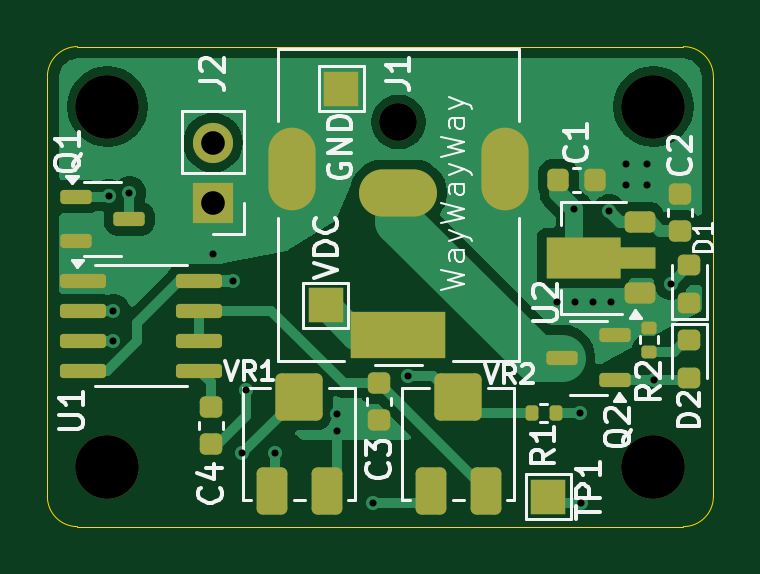
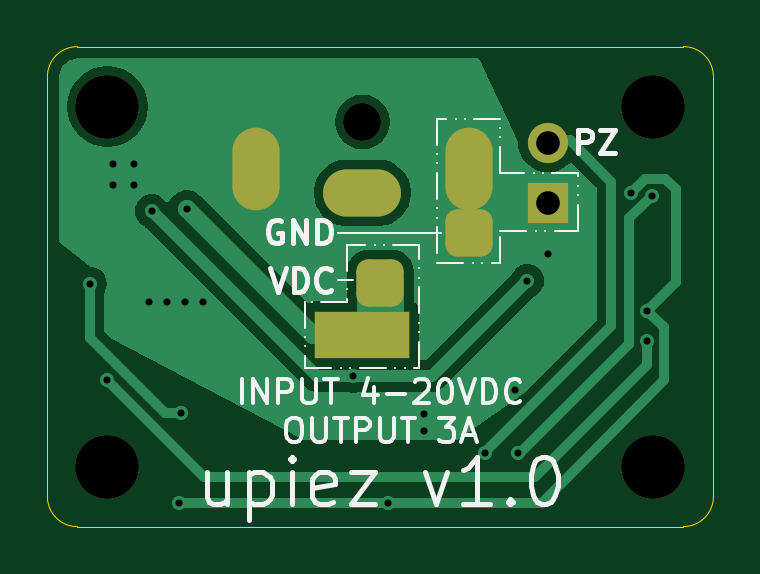
Circuit board: 11 layer files. Board 28.2 x 20.3 mm.
- bottom_copper: upiez-B_Cu.gbr (16960 bytes)
- bottom_mask: upiez-B_Mask.gbr (1849 bytes)
- paste: upiez-B_Paste.gbr (463 bytes)
- bottom_silk: upiez-B_Silkscreen.gbr (18448 bytes)
- outline: upiez-Edge_Cuts.gbr (1060 bytes)
- top_copper: upiez-F_Cu.gbr (30747 bytes)
- top_mask: upiez-F_Mask.gbr (4811 bytes)
- paste: upiez-F_Paste.gbr (4012 bytes)
- top_silk: upiez-F_Silkscreen.gbr (28880 bytes)
- drill: upiez-NPTH.drl (475 bytes)
- drill: upiez-PTH.drl (1037 bytes)

=== bottom_copper: upiez-B_Cu.gbr (16960 bytes, source omitted) ===
=== bottom_mask: upiez-B_Mask.gbr (1849 bytes, source withheld) ===
=== paste: upiez-B_Paste.gbr ===
%TF.GenerationSoftware,KiCad,Pcbnew,8.0.4*%
%TF.CreationDate,2024-09-07T16:18:19-07:00*%
%TF.ProjectId,upiez,75706965-7a2e-46b6-9963-61645f706362,rev?*%
%TF.SameCoordinates,Original*%
%TF.FileFunction,Paste,Bot*%
%TF.FilePolarity,Positive*%
%FSLAX46Y46*%
G04 Gerber Fmt 4.6, Leading zero omitted, Abs format (unit mm)*
G04 Created by KiCad (PCBNEW 8.0.4) date 2024-09-07 16:18:19*
%MOMM*%
%LPD*%
G01*
G04 APERTURE LIST*
G04 APERTURE END LIST*
M02*

=== bottom_silk: upiez-B_Silkscreen.gbr (18448 bytes, source omitted) ===
=== outline: upiez-Edge_Cuts.gbr ===
%TF.GenerationSoftware,KiCad,Pcbnew,8.0.4*%
%TF.CreationDate,2024-09-07T16:18:19-07:00*%
%TF.ProjectId,upiez,75706965-7a2e-46b6-9963-61645f706362,rev?*%
%TF.SameCoordinates,Original*%
%TF.FileFunction,Profile,NP*%
%FSLAX46Y46*%
G04 Gerber Fmt 4.6, Leading zero omitted, Abs format (unit mm)*
G04 Created by KiCad (PCBNEW 8.0.4) date 2024-09-07 16:18:19*
%MOMM*%
%LPD*%
G01*
G04 APERTURE LIST*
%TA.AperFunction,Profile*%
%ADD10C,0.050000*%
%TD*%
G04 APERTURE END LIST*
D10*
X53594000Y-44450000D02*
G75*
G02*
X52324000Y-45720000I-1270000J0D01*
G01*
X25400000Y-29718000D02*
X25400000Y-26670000D01*
X52324000Y-25400000D02*
G75*
G02*
X53594000Y-26670000I0J-1270000D01*
G01*
X25400000Y-44450000D02*
X25400000Y-29718000D01*
X26670000Y-45720000D02*
G75*
G02*
X25400000Y-44450000I0J1270000D01*
G01*
X26670000Y-25400000D02*
X52324000Y-25400000D01*
X25400000Y-26670000D02*
G75*
G02*
X26670000Y-25400000I1270000J0D01*
G01*
X53594000Y-26670000D02*
X53594000Y-44450000D01*
X52324000Y-45720000D02*
X26670000Y-45720000D01*
M02*

=== top_copper: upiez-F_Cu.gbr (30747 bytes, source omitted) ===
=== top_mask: upiez-F_Mask.gbr ===
%TF.GenerationSoftware,KiCad,Pcbnew,8.0.4*%
%TF.CreationDate,2024-09-07T16:18:19-07:00*%
%TF.ProjectId,upiez,75706965-7a2e-46b6-9963-61645f706362,rev?*%
%TF.SameCoordinates,Original*%
%TF.FileFunction,Soldermask,Top*%
%TF.FilePolarity,Negative*%
%FSLAX46Y46*%
G04 Gerber Fmt 4.6, Leading zero omitted, Abs format (unit mm)*
G04 Created by KiCad (PCBNEW 8.0.4) date 2024-09-07 16:18:19*
%MOMM*%
%LPD*%
G01*
G04 APERTURE LIST*
G04 Aperture macros list*
%AMRoundRect*
0 Rectangle with rounded corners*
0 $1 Rounding radius*
0 $2 $3 $4 $5 $6 $7 $8 $9 X,Y pos of 4 corners*
0 Add a 4 corners polygon primitive as box body*
4,1,4,$2,$3,$4,$5,$6,$7,$8,$9,$2,$3,0*
0 Add four circle primitives for the rounded corners*
1,1,$1+$1,$2,$3*
1,1,$1+$1,$4,$5*
1,1,$1+$1,$6,$7*
1,1,$1+$1,$8,$9*
0 Add four rect primitives between the rounded corners*
20,1,$1+$1,$2,$3,$4,$5,0*
20,1,$1+$1,$4,$5,$6,$7,0*
20,1,$1+$1,$6,$7,$8,$9,0*
20,1,$1+$1,$8,$9,$2,$3,0*%
%AMFreePoly0*
4,1,9,3.862500,-0.866500,0.737500,-0.866500,0.737500,-0.450000,-0.737500,-0.450000,-0.737500,0.450000,0.737500,0.450000,0.737500,0.866500,3.862500,0.866500,3.862500,-0.866500,3.862500,-0.866500,$1*%
G04 Aperture macros list end*
%ADD10RoundRect,0.225000X-0.250000X0.225000X-0.250000X-0.225000X0.250000X-0.225000X0.250000X0.225000X0*%
%ADD11RoundRect,0.250000X0.400000X0.750000X-0.400000X0.750000X-0.400000X-0.750000X0.400000X-0.750000X0*%
%ADD12RoundRect,0.250000X0.750000X0.750000X-0.750000X0.750000X-0.750000X-0.750000X0.750000X-0.750000X0*%
%ADD13RoundRect,0.150000X-0.825000X-0.150000X0.825000X-0.150000X0.825000X0.150000X-0.825000X0.150000X0*%
%ADD14C,2.700000*%
%ADD15R,1.700000X1.700000*%
%ADD16O,1.700000X1.700000*%
%ADD17R,1.500000X1.500000*%
%ADD18RoundRect,0.218750X-0.256250X0.218750X-0.256250X-0.218750X0.256250X-0.218750X0.256250X0.218750X0*%
%ADD19C,1.600000*%
%ADD20R,4.000000X2.000000*%
%ADD21O,3.300000X2.000000*%
%ADD22O,2.000000X3.500000*%
%ADD23RoundRect,0.225000X0.250000X-0.225000X0.250000X0.225000X-0.250000X0.225000X-0.250000X-0.225000X0*%
%ADD24RoundRect,0.218750X0.256250X-0.218750X0.256250X0.218750X-0.256250X0.218750X-0.256250X-0.218750X0*%
%ADD25RoundRect,0.135000X0.185000X-0.135000X0.185000X0.135000X-0.185000X0.135000X-0.185000X-0.135000X0*%
%ADD26RoundRect,0.150000X-0.512500X-0.150000X0.512500X-0.150000X0.512500X0.150000X-0.512500X0.150000X0*%
%ADD27RoundRect,0.225000X0.425000X0.225000X-0.425000X0.225000X-0.425000X-0.225000X0.425000X-0.225000X0*%
%ADD28FreePoly0,180.000000*%
%ADD29RoundRect,0.225000X-0.225000X-0.250000X0.225000X-0.250000X0.225000X0.250000X-0.225000X0.250000X0*%
%ADD30RoundRect,0.150000X0.512500X0.150000X-0.512500X0.150000X-0.512500X-0.150000X0.512500X-0.150000X0*%
%ADD31RoundRect,0.135000X-0.135000X-0.185000X0.135000X-0.185000X0.135000X0.185000X-0.135000X0.185000X0*%
G04 APERTURE END LIST*
D10*
%TO.C,C3*%
X39446200Y-39661800D03*
X39446200Y-41211800D03*
%TD*%
D11*
%TO.C,VR2*%
X43949000Y-44214800D03*
D12*
X42799000Y-40214800D03*
D11*
X41649000Y-44214800D03*
%TD*%
D13*
%TO.C,U1*%
X26887400Y-35306000D03*
X26887400Y-36576000D03*
X26887400Y-37846000D03*
X26887400Y-39116000D03*
X31837400Y-39116000D03*
X31837400Y-37846000D03*
X31837400Y-36576000D03*
X31837400Y-35306000D03*
%TD*%
D14*
%TO.C,S*%
X51054000Y-43180000D03*
%TD*%
%TO.C,S*%
X51054000Y-27940000D03*
%TD*%
D15*
%TO.C,J2*%
X32410400Y-32004000D03*
D16*
X32410400Y-29464000D03*
%TD*%
D17*
%TO.C,VDC*%
X37185600Y-36347400D03*
%TD*%
%TO.C,TP1*%
X46609000Y-44450000D03*
%TD*%
D14*
%TO.C,S*%
X27940000Y-27940000D03*
%TD*%
%TO.C,S*%
X27940000Y-43180000D03*
%TD*%
D18*
%TO.C,D2*%
X52578000Y-37835700D03*
X52578000Y-39410700D03*
%TD*%
D19*
%TO.C,J1*%
X40259000Y-28592000D03*
D20*
X40259000Y-37592000D03*
D21*
X40259000Y-31592000D03*
D22*
X44759000Y-30592000D03*
X35759000Y-30592000D03*
%TD*%
D23*
%TO.C,C2*%
X52171600Y-33185400D03*
X52171600Y-31635400D03*
%TD*%
D24*
%TO.C,D1*%
X52578000Y-36235700D03*
X52578000Y-34660700D03*
%TD*%
D25*
%TO.C,R2*%
X50876200Y-38320400D03*
X50876200Y-37300400D03*
%TD*%
D10*
%TO.C,C4*%
X32334200Y-40677800D03*
X32334200Y-42227800D03*
%TD*%
D26*
%TO.C,Q1*%
X26599300Y-31750000D03*
X26599300Y-33650000D03*
X28874300Y-32700000D03*
%TD*%
D27*
%TO.C,U2*%
X50468800Y-35843900D03*
D28*
X50381300Y-34343900D03*
D27*
X50468800Y-32843900D03*
%TD*%
D29*
%TO.C,C1*%
X47027800Y-31038800D03*
X48577800Y-31038800D03*
%TD*%
D17*
%TO.C,GND*%
X37846000Y-27178000D03*
%TD*%
D11*
%TO.C,VR1*%
X37218000Y-44214800D03*
D12*
X36068000Y-40214800D03*
D11*
X34918000Y-44214800D03*
%TD*%
D30*
%TO.C,Q2*%
X49448300Y-39522400D03*
X49448300Y-37622400D03*
X47173300Y-38572400D03*
%TD*%
D31*
%TO.C,R1*%
X45895800Y-40919400D03*
X46915800Y-40919400D03*
%TD*%
M02*

=== paste: upiez-F_Paste.gbr (4012 bytes, source withheld) ===
=== top_silk: upiez-F_Silkscreen.gbr (28880 bytes, source omitted) ===
=== drill: upiez-NPTH.drl ===
M48
; DRILL file {KiCad 8.0.4} date 2024-09-07T16:21:25-0700
; FORMAT={-:-/ absolute / inch / decimal}
; #@! TF.CreationDate,2024-09-07T16:21:25-07:00
; #@! TF.GenerationSoftware,Kicad,Pcbnew,8.0.4
; #@! TF.FileFunction,NonPlated,1,2,NPTH
FMAT,2
INCH
; #@! TA.AperFunction,NonPlated,NPTH,ComponentDrill
T1C0.0630
; #@! TA.AperFunction,NonPlated,NPTH,ComponentDrill
T2C0.1063
%
G90
G05
T1
X1.585Y-1.1257
T2
X1.1Y-1.1
X1.1Y-1.7
X2.01Y-1.1
X2.01Y-1.7
M30

=== drill: upiez-PTH.drl ===
M48
; DRILL file {KiCad 8.0.4} date 2024-09-07T16:21:25-0700
; FORMAT={-:-/ absolute / inch / decimal}
; #@! TF.CreationDate,2024-09-07T16:21:25-07:00
; #@! TF.GenerationSoftware,Kicad,Pcbnew,8.0.4
; #@! TF.FileFunction,Plated,1,2,PTH
FMAT,2
INCH
; #@! TA.AperFunction,Plated,PTH,ViaDrill
T1C0.0118
; #@! TA.AperFunction,Plated,PTH,ComponentDrill
T2C0.0394
%
G90
G05
T1
X1.103Y-1.249
X1.11Y-1.44
X1.11Y-1.49
X1.1368Y-1.2432
X1.276Y-1.345
X1.31Y-1.39
X1.325Y-1.678
X1.331Y-1.573
X1.38Y-1.6767
X1.482Y-1.612
X1.482Y-1.641
X1.542Y-1.76
X1.601Y-1.549
X1.85Y-1.4256
X1.8779Y-1.2706
X1.88Y-1.4256
X1.888Y-1.611
X1.89Y-1.76
X1.91Y-1.4256
X1.936Y-1.274
X1.94Y-1.4256
X1.965Y-1.195
X1.965Y-1.23
X2.0Y-1.195
X2.0Y-1.23
X2.011Y-1.556
X2.039Y-1.395
T2
X1.276Y-1.16
X1.276Y-1.26
T2
G00X1.4078Y-1.2339
M15
G01X1.4078Y-1.1749
M16
G05
G00X1.6106Y-1.2438
M15
G01X1.5594Y-1.2438
M16
G05
G00X1.6244Y-1.48
M15
G01X1.5456Y-1.48
M16
G05
G00X1.7622Y-1.2339
M15
G01X1.7622Y-1.1749
M16
G05
M30

